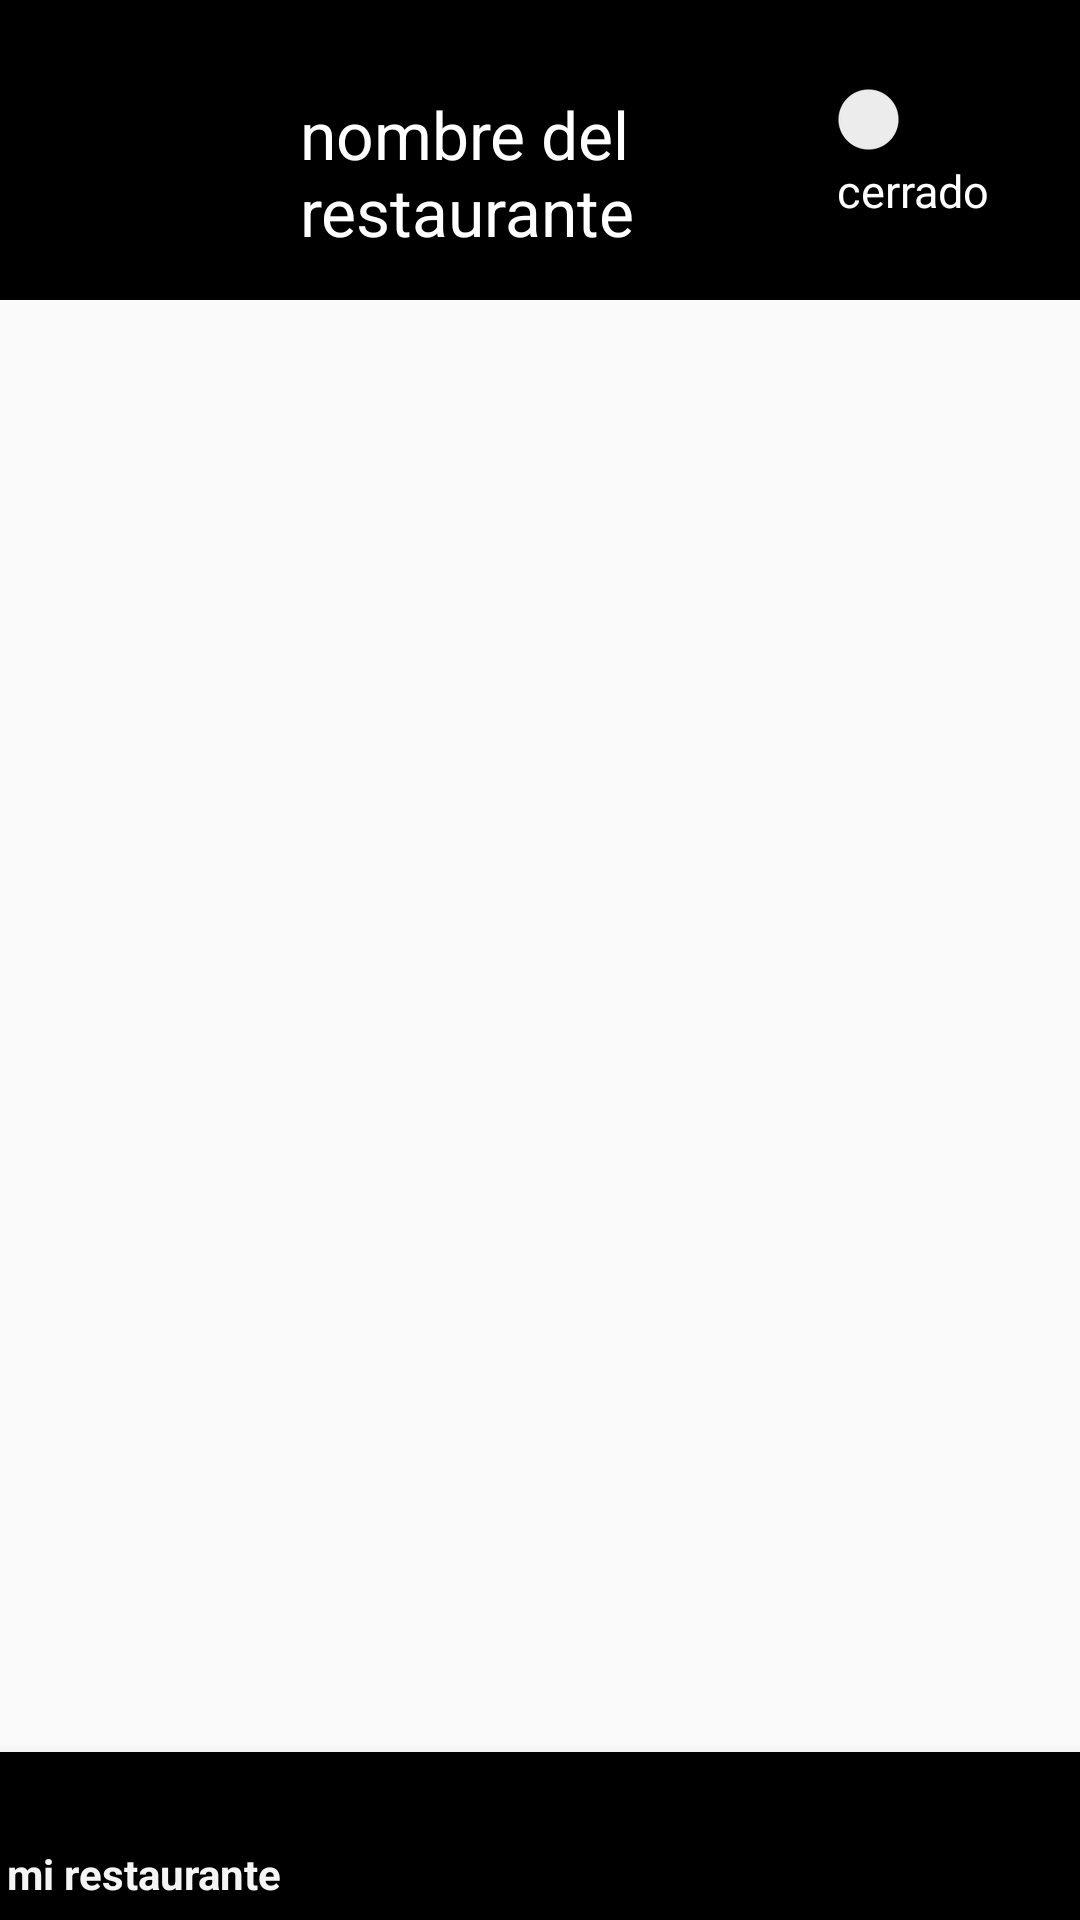

This screen was rendered from an Android layout file. Write that file and the resources it references.
<!-- AndroidManifest.xml: application theme Theme.FOOFMAPS -->
<!-- res/layout/activity_maps2.xml -->
<RelativeLayout xmlns:android="http://schemas.android.com/apk/res/android"
    xmlns:tools="http://schemas.android.com/tools"
    android:layout_width="match_parent"
    android:layout_height="match_parent"
    xmlns:app="http://schemas.android.com/apk/res-auto"
    tools:context=".clientes.restaurantes.MapsCliActivity">

    <LinearLayout
        android:id="@+id/bannertop"
        android:layout_width="match_parent"
        android:layout_height="wrap_content"
        android:orientation="horizontal"
        android:background="@color/black"
        android:paddingTop="10dp"
        android:paddingStart="10dp"
        android:paddingEnd="20dp"
        android:paddingBottom="10dp">

        
        <ImageView
            android:id="@+id/icono_res"
            android:layout_width="80dp"
            android:layout_height="80dp"
            android:layout_gravity="center_vertical"
            />

        
        <TextView
            android:id="@+id/nom_rest"
            android:layout_width="0dp"
            android:layout_weight="1"
            android:layout_height="wrap_content"
            android:text="nombre del restaurante"
            android:textSize="22sp"
            android:textColor="@color/white"
            android:gravity="center_vertical"
            android:paddingTop="20dp"
            android:paddingStart="10dp"
            />

        
        <LinearLayout
            android:layout_width="wrap_content"
            android:layout_height="wrap_content"
            android:orientation="vertical"
            android:layout_gravity="end|center_vertical">

            
            <Switch
                android:id="@+id/boton_estado_rest"
                android:layout_width="wrap_content"
                android:layout_height="wrap_content"
                android:layout_gravity="end"
                android:paddingEnd="10dp"
                />

            
            <TextView
                android:id="@+id/estado_rest"
                android:layout_width="wrap_content"
                android:layout_height="wrap_content"
                android:layout_gravity="end"
                android:text="cerrado"
                android:textColor="@color/white"
                android:textSize="15dp"
                android:paddingEnd="10dp"
                />
        </LinearLayout>
    </LinearLayout>

    
    <FrameLayout
        android:id="@+id/fragment_container"
        android:layout_width="match_parent"
        android:layout_height="match_parent"
        android:layout_below="@id/bannertop"
        android:layout_above="@id/bottom_navigation"/>

    <com.google.android.material.bottomnavigation.BottomNavigationView
        android:id="@+id/bottom_navigation"
        android:layout_width="match_parent"
        android:layout_height="wrap_content"
        android:layout_alignParentBottom="true"
        app:menu="@menu/bottom_navigation_menu_dueno" />

</RelativeLayout>
<!-- resources referenced by this layout -->
<resources>
  <color name="black">#000000</color>
  <color name="white">#FFFFFFFF</color>
  <style name="Theme.FOOFMAPS" parent="Base.Theme.FOOFMAPS" />
  <style name="Base.Theme.FOOFMAPS" parent="Theme.AppCompat.Light.NoActionBar">
          
      </style>
</resources>
